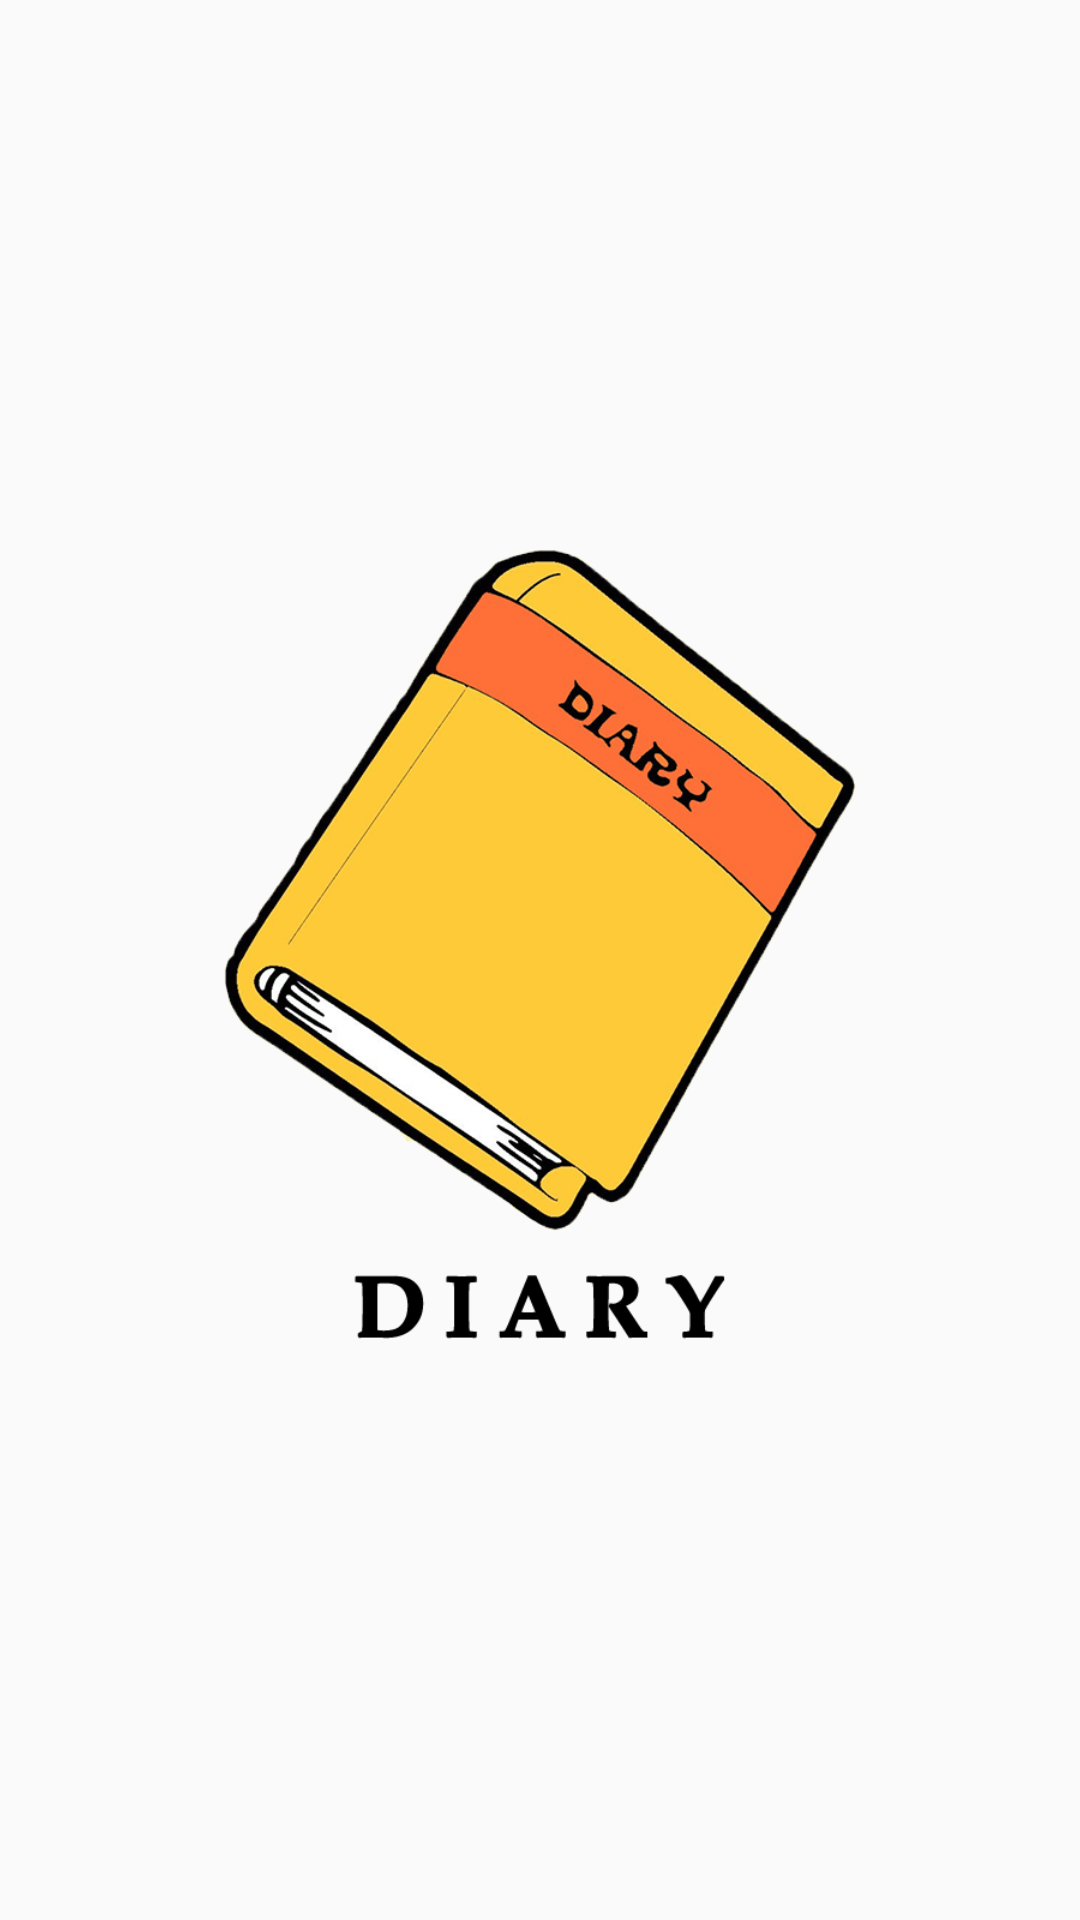

This screen was rendered from an Android layout file. Write that file and the resources it references.
<!-- AndroidManifest.xml: activity theme Theme.AppCompat.Light.NoActionBar -->
<!-- res/layout/activity_splash.xml -->
<?xml version="1.0" encoding="utf-8"?>
<androidx.constraintlayout.widget.ConstraintLayout
    xmlns:android="http://schemas.android.com/apk/res/android"
    xmlns:app="http://schemas.android.com/apk/res-auto"
    android:layout_width="match_parent"
    android:layout_height="match_parent">

    <ImageView
        android:id="@+id/diary_logo"
        android:layout_width="400dp"
        android:layout_height="400dp"
        android:layout_marginStart="55dp"
        android:layout_marginTop="215dp"
        android:layout_marginEnd="56dp"
        android:layout_marginBottom="216dp"
        android:src="@drawable/logo_extended"
        app:layout_constraintBottom_toBottomOf="parent"
        app:layout_constraintEnd_toEndOf="parent"
        app:layout_constraintStart_toStartOf="parent"
        app:layout_constraintTop_toTopOf="parent"
        app:layout_constraintVertical_bias="0.62"
        android:contentDescription="@string/sample" />

</androidx.constraintlayout.widget.ConstraintLayout>
<!-- resources referenced by this layout -->
<resources>
  <!-- drawable logo_extended: png bitmap (drawable, 197739 bytes) -->
  <string name="sample">Sample Text</string>
</resources>
